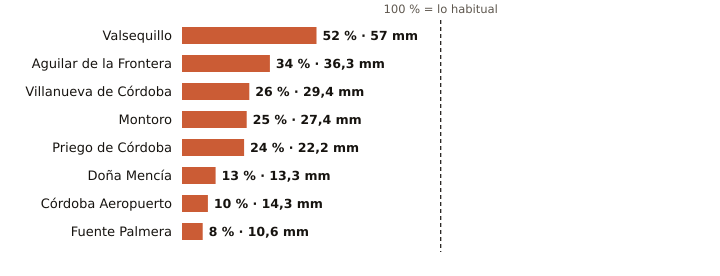

Data behind this chart, as committed beside it:
estacion, provincia, indicativo, mm_otono, referencia_mm, pct, periodo_referencia, hasta, hora
Valsequillo, Córdoba, 4263X, 57.0, 109.1, 52, 2008-2025, 2026-11-08, 5
Aguilar de la Frontera, Córdoba, 5624X, 36.3, 107.6, 34, 2006-2025, 2026-11-08, 5
Villanueva de Córdoba, Córdoba, 5390Y, 29.4, 111.5, 26, 2000-2025, 2026-11-08, 6
Montoro, Córdoba, 5361X, 27.4, 108.0, 25, 2008-2025, 2026-11-08, 5
Priego de Córdoba, Córdoba, 5412X, 22.2, 93.8, 24, 2008-2023, 2026-11-08, 6
Doña Mencía, Córdoba, 5427X, 13.3, 106.0, 13, 1991-2020, 2026-11-08, 6
Córdoba Aeropuerto, Córdoba, 5402, 14.3, 144.4, 10, 1991-2020, 2026-11-08, 6
Fuente Palmera, Córdoba, 5470, 10.6, 129.6, 8, 2009-2025, 2026-11-08, 5
